Labelled photos from "preprocessed_dr_dataset", an image-classification folder in YASWINKUMAR02/EyeDiseaseNet. The possible labels are: mild, moderate, proliferate DR, severe.

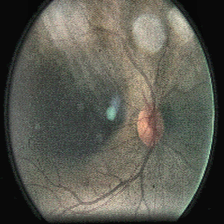
Label: moderate

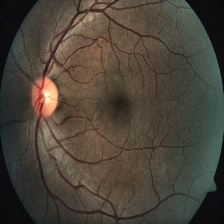
Label: severe

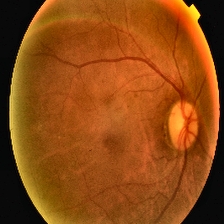
Label: proliferate DR

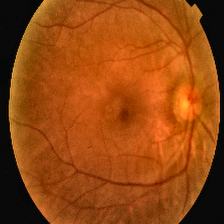
Label: proliferate DR

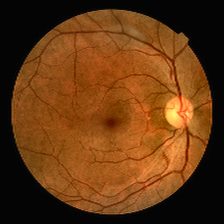
Label: mild

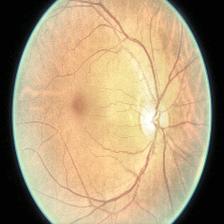
Label: moderate
